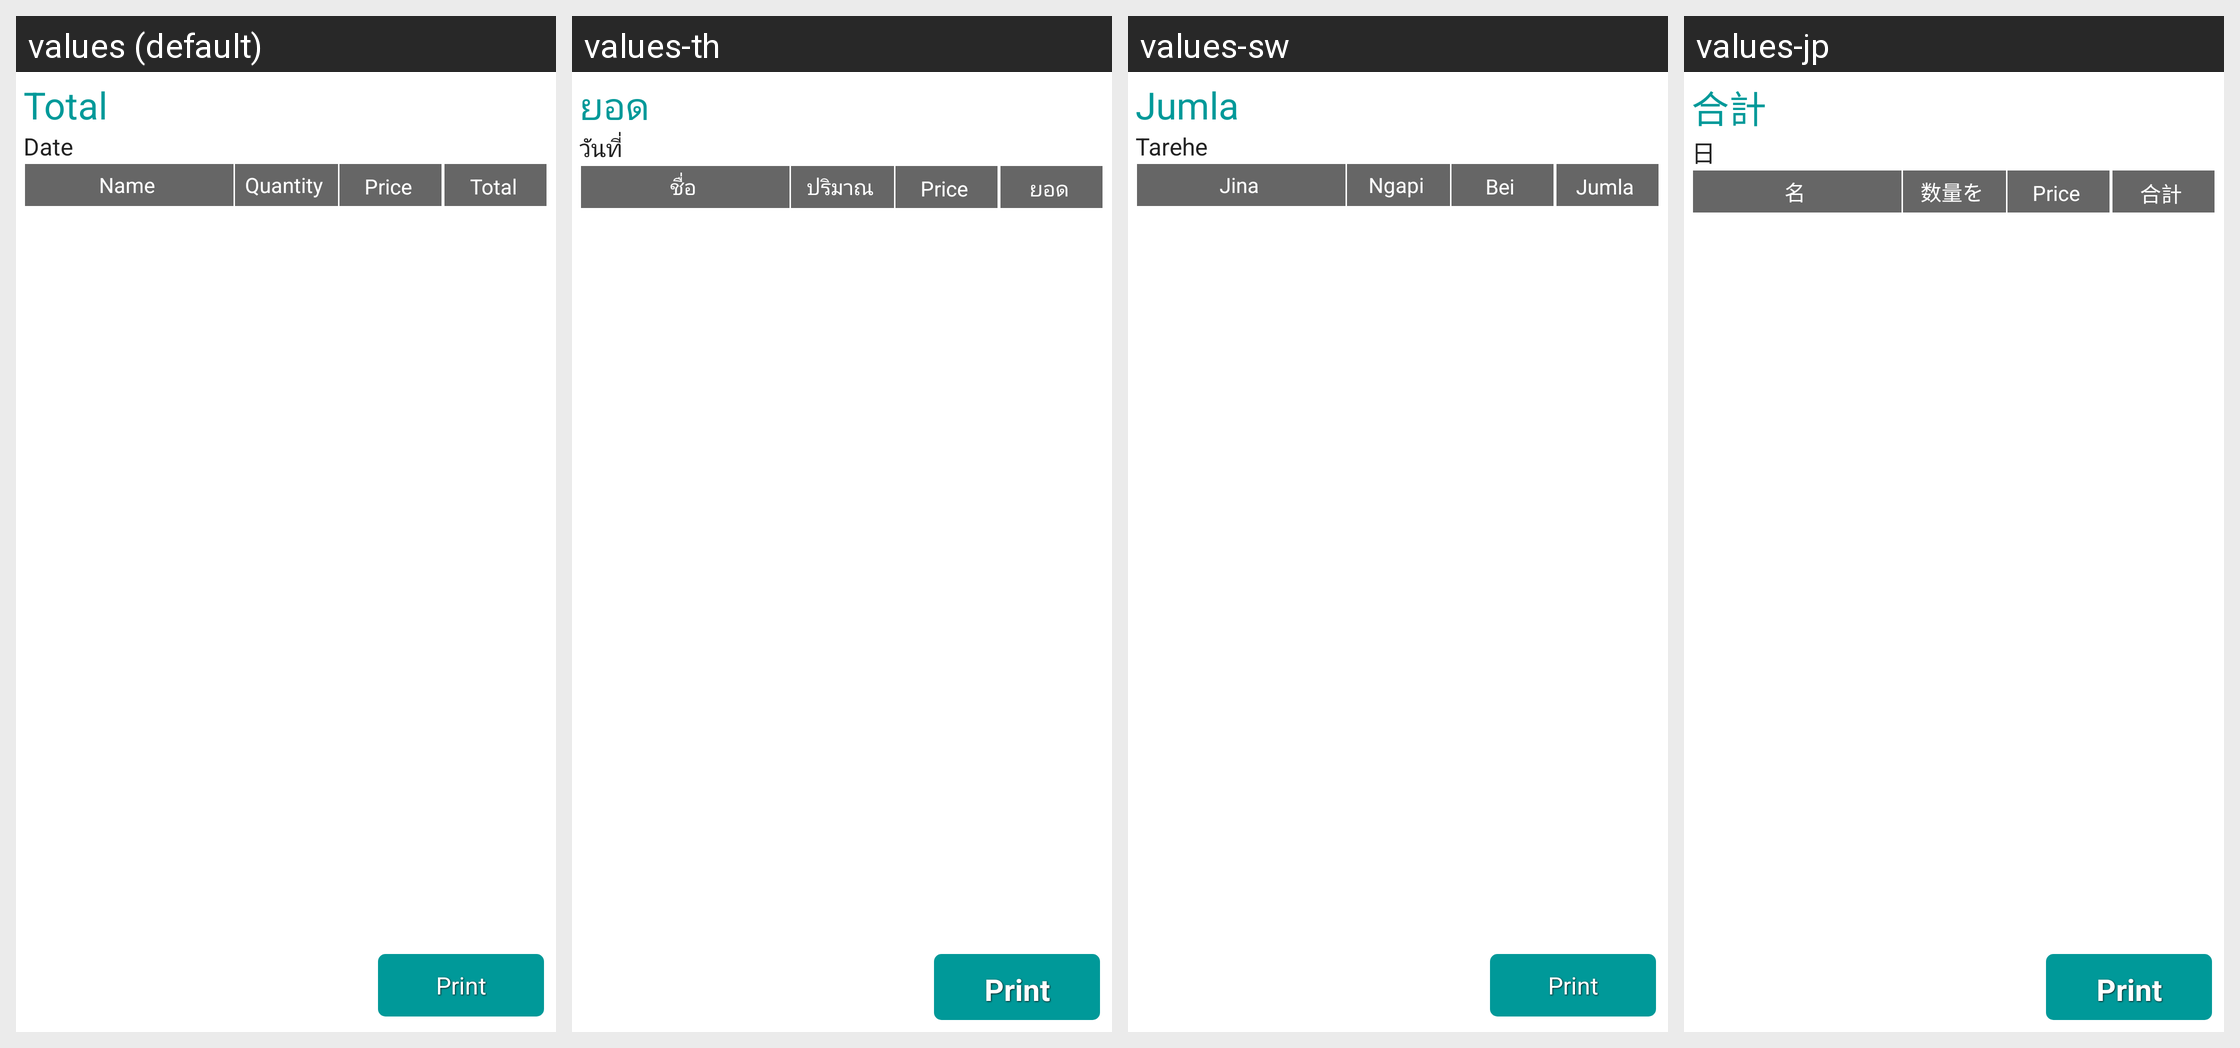

For this localized Android screen grid, give each drawn string resource with its value in every locale shown.
Android screen res/layout/layout_saledetail.xml rendered under 4 locales, left to right: values (default), values-th, values-sw, values-jp. Device: Nexus 5 (rendered at 1080×1920; each locale shown at half size, 540×960, under a caption strip naming it); theme AppTheme.
Strings drawn on this screen, with the default value and each locale's value (text and hints the layout hard-codes, and strings that could not be matched under every locale, appear in the picture but are not listed):

total
  values: Total
  values-th: ยอด
  values-sw: Jumla
  values-jp: 合計

date
  values: Date
  values-th: วันที่
  values-sw: Tarehe
  values-jp: 日

name
  values: Name
  values-th: ชื่อ
  values-sw: Jina
  values-jp: 名

quantity
  values: Quantity
  values-th: ปริมาณ
  values-sw: Ngapi
  values-jp: 数量を

sale_price
  values: Price
  values-th: Price  [not translated; the default value is used]
  values-sw: Bei
  values-jp: Price  [not translated; the default value is used]

print
  values: Print
  values-th: Print  [not translated; the default value is used]
  values-sw: Print  [not translated; the default value is used]
  values-jp: Print  [not translated; the default value is used]
